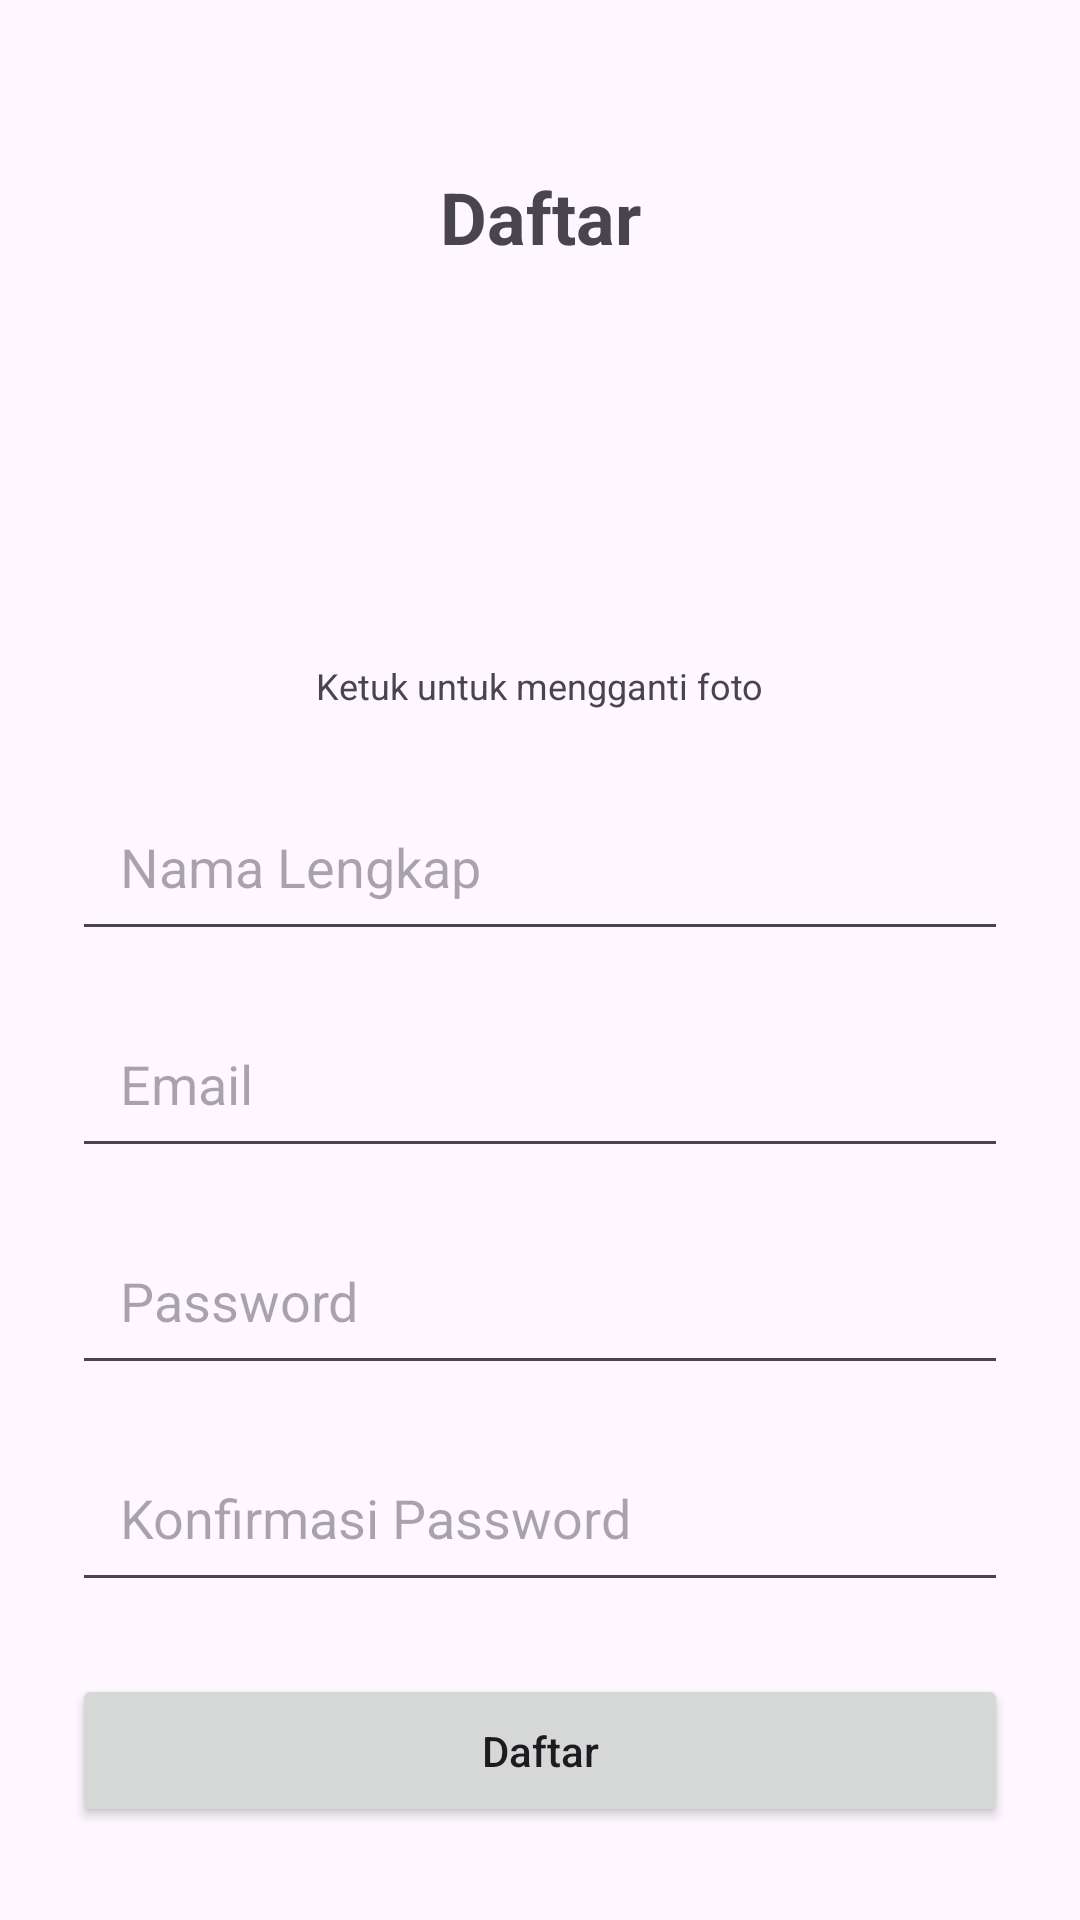

Android layout source for this screen:
<!-- AndroidManifest.xml: application theme Theme.AplikasiUTS -->
<!-- res/layout/activity_register.xml -->
<?xml version="1.0" encoding="utf-8"?>
<androidx.constraintlayout.widget.ConstraintLayout
    xmlns:android="http://schemas.android.com/apk/res/android"
    xmlns:app="http://schemas.android.com/apk/res-auto"
    xmlns:tools="http://schemas.android.com/tools"
    android:layout_width="match_parent"
    android:layout_height="match_parent"
    android:padding="24dp"
    tools:context=".RegisterActivity">

    <TextView
        android:id="@+id/tv_register_title"
        android:layout_width="wrap_content"
        android:layout_height="wrap_content"
        android:layout_marginTop="32dp"
        android:text="@string/register_title"
        android:textSize="24sp"
        android:textStyle="bold"
        app:layout_constraintEnd_toEndOf="parent"
        app:layout_constraintStart_toStartOf="parent"
        app:layout_constraintTop_toTopOf="parent" />

    <ImageView
        android:id="@+id/iv_profile_pic"
        android:layout_width="100dp"
        android:layout_height="100dp"
        android:layout_marginTop="24dp"
        android:padding="5dp"
        android:src="@drawable/poto"
        android:contentDescription="@string/profile_image"
        app:layout_constraintEnd_toEndOf="parent"
        app:layout_constraintStart_toStartOf="parent"
        app:layout_constraintTop_toBottomOf="@+id/tv_register_title" />

    <TextView
        android:id="@+id/tv_tap_hint"
        android:layout_width="wrap_content"
        android:layout_height="wrap_content"
        android:layout_marginTop="8dp"
        android:text="@string/tap_to_change_photo"
        android:textSize="12sp"
        app:layout_constraintEnd_toEndOf="parent"
        app:layout_constraintStart_toStartOf="parent"
        app:layout_constraintTop_toBottomOf="@+id/iv_profile_pic" />

    <EditText
        android:id="@+id/et_full_name"
        android:layout_width="0dp"
        android:layout_height="wrap_content"
        android:layout_marginTop="24dp"
        android:hint="@string/full_name_hint"
        android:inputType="textPersonName"
        android:padding="16dp"
        app:layout_constraintEnd_toEndOf="parent"
        app:layout_constraintStart_toStartOf="parent"
        app:layout_constraintTop_toBottomOf="@+id/tv_tap_hint" />

    <EditText
        android:id="@+id/et_email"
        android:layout_width="0dp"
        android:layout_height="wrap_content"
        android:layout_marginTop="16dp"
        android:hint="@string/email_hint"
        android:inputType="textEmailAddress"
        android:padding="16dp"
        app:layout_constraintEnd_toEndOf="parent"
        app:layout_constraintStart_toStartOf="parent"
        app:layout_constraintTop_toBottomOf="@+id/et_full_name" />

    <EditText
        android:id="@+id/et_password"
        android:layout_width="0dp"
        android:layout_height="wrap_content"
        android:layout_marginTop="16dp"
        android:hint="@string/password_hint"
        android:inputType="textPassword"
        android:padding="16dp"
        app:layout_constraintEnd_toEndOf="parent"
        app:layout_constraintStart_toStartOf="parent"
        app:layout_constraintTop_toBottomOf="@+id/et_email" />

    <EditText
        android:id="@+id/et_confirm_password"
        android:layout_width="0dp"
        android:layout_height="wrap_content"
        android:layout_marginTop="16dp"
        android:hint="@string/confirm_password_hint"
        android:inputType="textPassword"
        android:padding="16dp"
        app:layout_constraintEnd_toEndOf="parent"
        app:layout_constraintStart_toStartOf="parent"
        app:layout_constraintTop_toBottomOf="@+id/et_password" />

    <Button
        android:id="@+id/btn_register"
        android:layout_width="0dp"
        android:layout_height="wrap_content"
        android:layout_marginTop="24dp"
        android:padding="16dp"
        android:text="@string/register_button"
        android:textAllCaps="false"
        app:layout_constraintEnd_toEndOf="parent"
        app:layout_constraintStart_toStartOf="parent"
        app:layout_constraintTop_toBottomOf="@+id/et_confirm_password" />

    <TextView
        android:id="@+id/tv_login"
        android:layout_width="wrap_content"
        android:layout_height="wrap_content"
        android:layout_marginTop="16dp"
        android:text="@string/login_prompt"
        android:textColor="@color/colorAccent"
        app:layout_constraintEnd_toEndOf="parent"
        app:layout_constraintStart_toStartOf="parent"
        app:layout_constraintTop_toBottomOf="@+id/btn_register" />

</androidx.constraintlayout.widget.ConstraintLayout>
<!-- resources referenced by this layout -->
<resources>
  <string name="confirm_password_hint">Konfirmasi Password</string>
  <string name="email_hint">Email</string>
  <string name="full_name_hint">Nama Lengkap</string>
  <string name="login_prompt">Sudah punya akun? Login</string>
  <string name="password_hint">Password</string>
  <string name="profile_image">Foto Profil</string>
  <string name="register_button">Daftar</string>
  <string name="register_title">Daftar</string>
  <string name="tap_to_change_photo">Ketuk untuk mengganti foto</string>
  <style name="Theme.AplikasiUTS" parent="Base.Theme.AplikasiUTS" />
  <style name="Base.Theme.AplikasiUTS" parent="Theme.Material3.DayNight.NoActionBar">
          
          
      </style>
  <!-- not gathered from this repository: default colours our renderer supplied (Android Studio template values) -->
  <color name="colorAccent">#FF03DAC5</color>
</resources>
